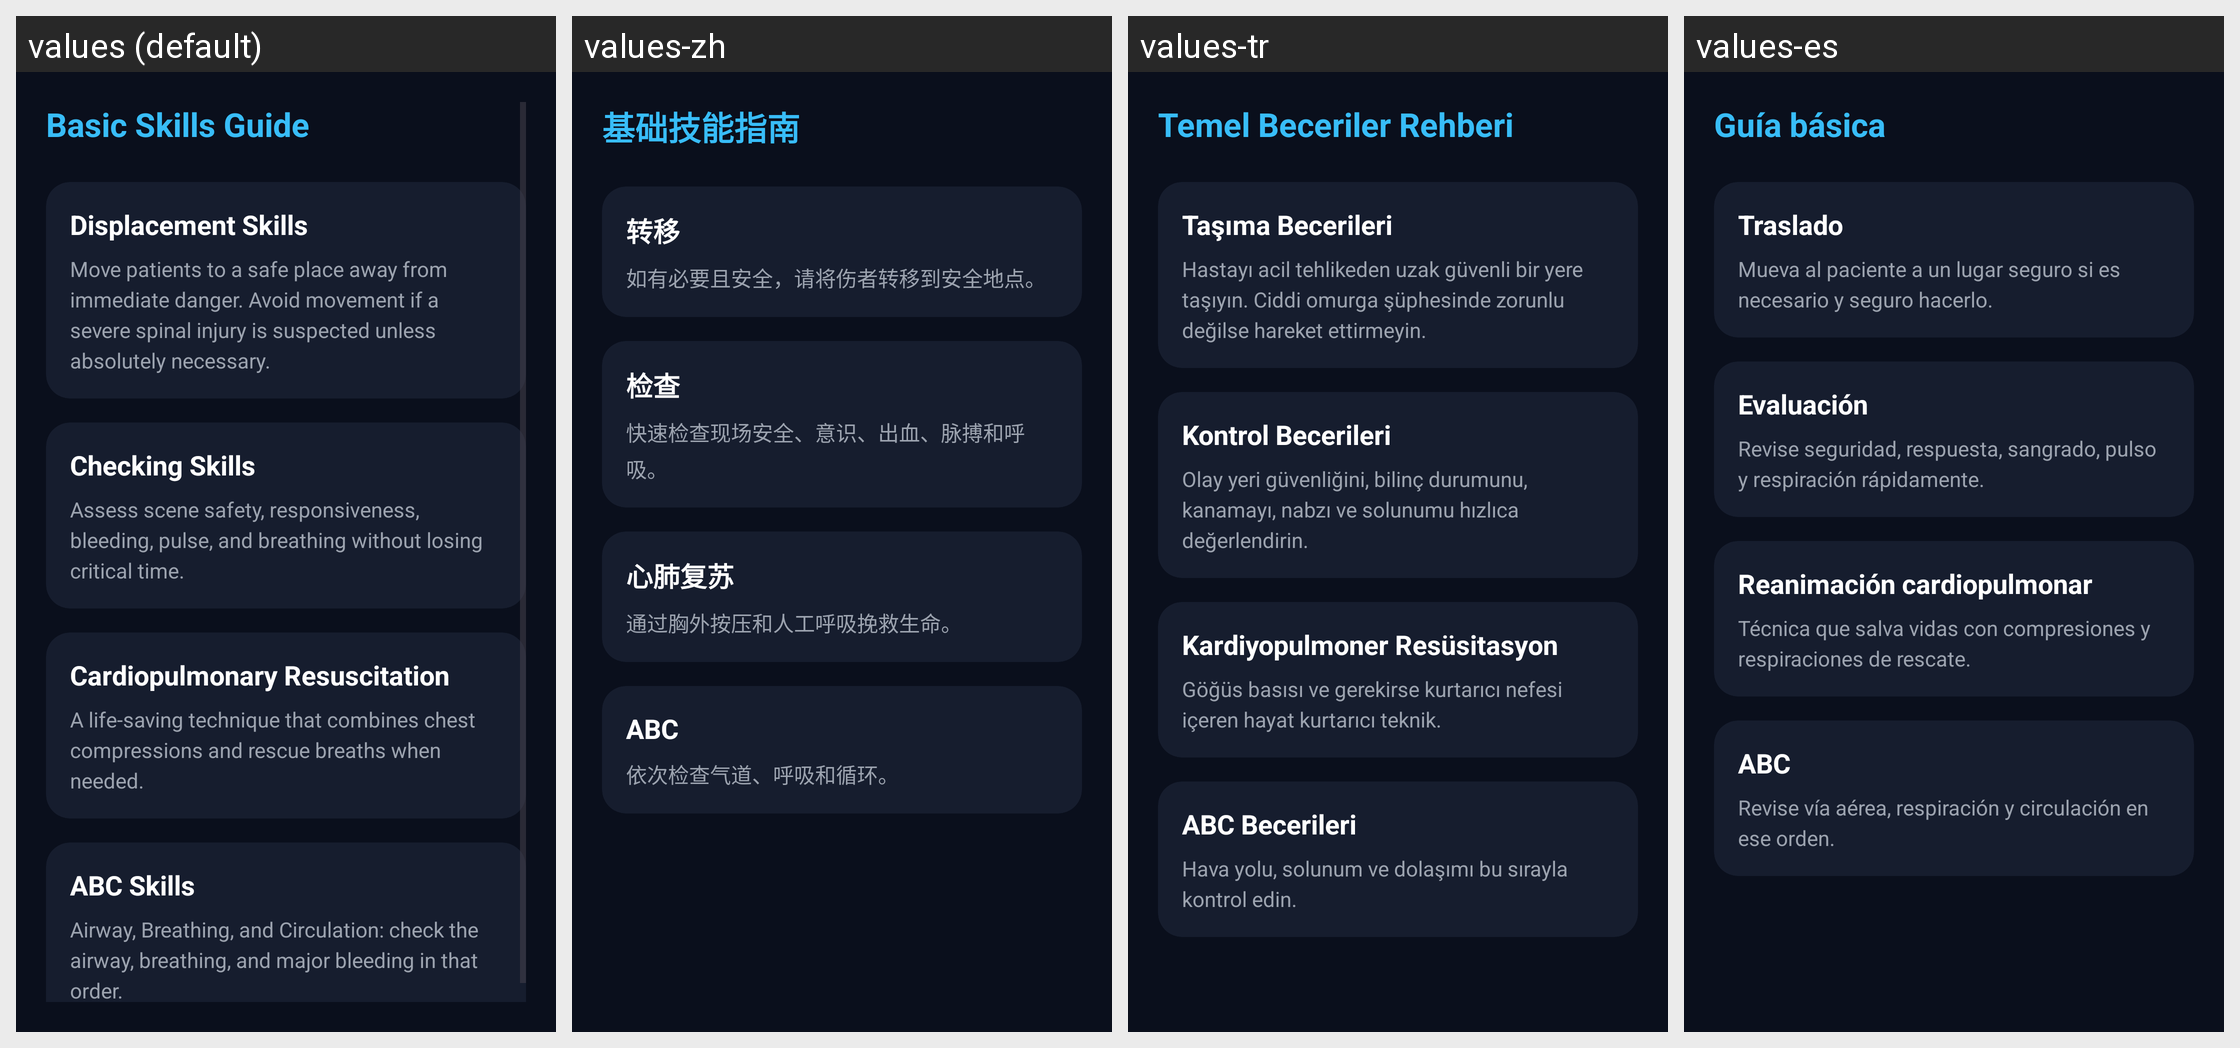

Locale-by-locale string values for the Android screen shown in this grid:
Android screen res/layout/activity_first_aid.xml rendered under 4 locales, left to right: values (default), values-zh, values-tr, values-es. Device: Nexus 5 (rendered at 1080×1920; each locale shown at half size, 540×960, under a caption strip naming it); theme Theme.EmergencyHub.
Strings drawn on this screen, with the default value and each locale's value (text and hints the layout hard-codes, and strings that could not be matched under every locale, appear in the picture but are not listed):

first_aid_guide_title
  values: Basic Skills Guide
  values-zh: 基础技能指南
  values-tr: Temel Beceriler Rehberi
  values-es: Guía básica

first_aid_displacement_title
  values: Displacement Skills
  values-zh: 转移
  values-tr: Taşıma Becerileri
  values-es: Traslado

first_aid_displacement_summary
  values: Move patients to a safe place away from immediate danger. Avoid movement if a severe spinal injury is suspected unless absolutely necessary.
  values-zh: 如有必要且安全，请将伤者转移到安全地点。
  values-tr: Hastayı acil tehlikeden uzak güvenli bir yere taşıyın. Ciddi omurga şüphesinde zorunlu değilse hareket ettirmeyin.
  values-es: Mueva al paciente a un lugar seguro si es necesario y seguro hacerlo.

first_aid_checking_title
  values: Checking Skills
  values-zh: 检查
  values-tr: Kontrol Becerileri
  values-es: Evaluación

first_aid_checking_summary
  values: Assess scene safety, responsiveness, bleeding, pulse, and breathing without losing critical time.
  values-zh: 快速检查现场安全、意识、出血、脉搏和呼吸。
  values-tr: Olay yeri güvenliğini, bilinç durumunu, kanamayı, nabzı ve solunumu hızlıca değerlendirin.
  values-es: Revise seguridad, respuesta, sangrado, pulso y respiración rápidamente.

first_aid_cpr_title
  values: Cardiopulmonary Resuscitation
  values-zh: 心肺复苏
  values-tr: Kardiyopulmoner Resüsitasyon
  values-es: Reanimación cardiopulmonar

first_aid_cpr_summary
  values: A life-saving technique that combines chest compressions and rescue breaths when needed.
  values-zh: 通过胸外按压和人工呼吸挽救生命。
  values-tr: Göğüs basısı ve gerekirse kurtarıcı nefesi içeren hayat kurtarıcı teknik.
  values-es: Técnica que salva vidas con compresiones y respiraciones de rescate.

first_aid_abc_title
  values: ABC Skills
  values-zh: ABC
  values-tr: ABC Becerileri
  values-es: ABC

first_aid_abc_summary
  values: Airway, Breathing, and Circulation: check the airway, breathing, and major bleeding in that order.
  values-zh: 依次检查气道、呼吸和循环。
  values-tr: Hava yolu, solunum ve dolaşımı bu sırayla kontrol edin.
  values-es: Revise vía aérea, respiración y circulación en ese orden.
